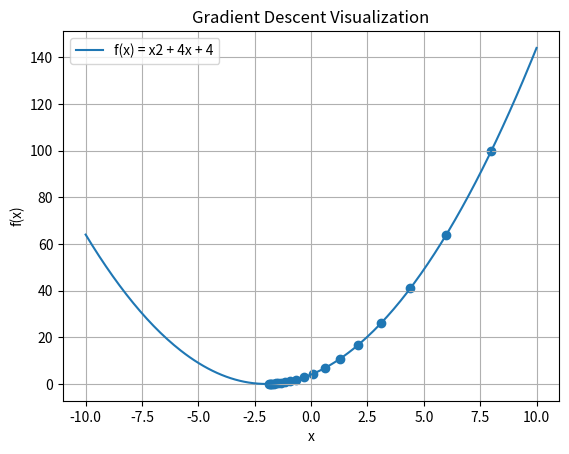

This chart was generated by the following Python code:
import numpy as np
import matplotlib.pyplot as plt

def f(x):
    return x**2 + 4*x + 4

def derivative(x):
    return 2*x + 4

x = 8

lr = 0.1

iterations = 20
x_values = []
y_values = []

print("Iteration\tX Value\tFunction Value")

for i in range(iterations):

    x_values.append(x)
    y_values.append(f(x))

    print(i+1, "\t\t", round(x, 4), "\t\t", round(f(x), 4))

    x = x - lr * derivative(x)

x_graph = np.linspace(-10, 10, 200)
y_graph = f(x_graph)

plt.plot(x_graph, y_graph, label="f(x) = x2 + 4x + 4")

plt.scatter(x_values, y_values)

plt.xlabel("x")
plt.ylabel("f(x)")
plt.title("Gradient Descent Visualization")

plt.legend()
plt.grid(True)
plt.show()
